Labelled photos from "data", an image-classification folder in Anoushkas04/Smart-Traffic-Control-System-using-OpenCV. The possible labels are: non vehicles, vehicles.

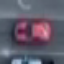
Label: vehicles

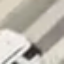
Label: non vehicles

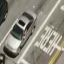
Label: vehicles

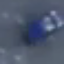
Label: non vehicles

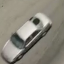
Label: vehicles

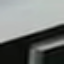
Label: non vehicles
